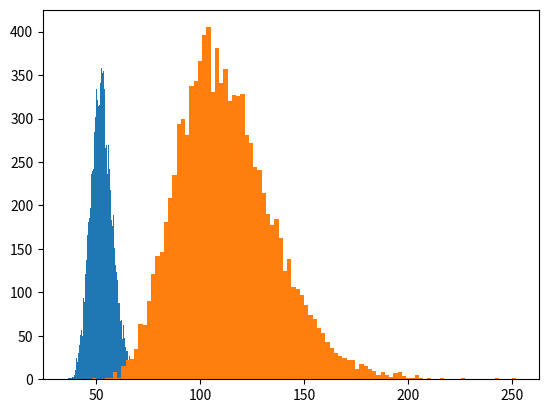
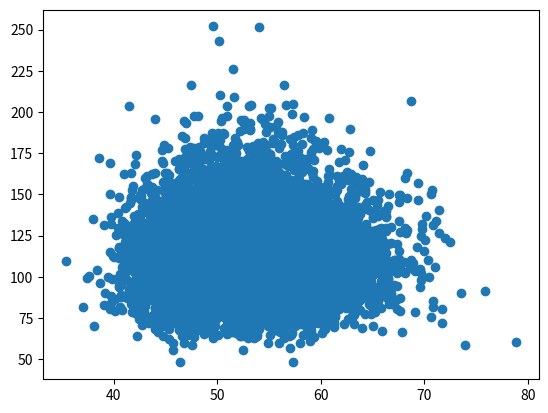

Generate these figures, in order, with matplotlib:
import numpy as np
import matplotlib.pyplot as plt

def osszead(a,b=0):
    return print(a+b)
# default value függvény, def value csak végén lehet
osszead(5)
print()


r_eff = np.array([[0.1,0.2],[0.3,0.4],[0.5,0.6]])
print(r_eff)
print(type(r_eff))
print()

ic = np.exp(r_eff)
print(ic)
print()

ic_2y = ic**2
print(ic_2y)
# ic^2
print()
r_2y = np.log(ic_2y)
print(r_2y)
print()

print(r_eff.shape)
# mátrix dimenzió
print()

a_elso = np.array([[1,2],[2,5],[2,8]])
print(a_elso)
print()
# átlag, összeg, kumulálás, min, max, szórás

print(np.sum(a_elso))
print(np.sum(a_elso, axis=0))
print(np.sum(a_elso, axis=1))
print()

print(np.mean(a_elso, axis=0))
print()
print(np.std(a_elso, axis=0))
print()
print(np.min(a_elso, axis=0))
print()
print(np.max(a_elso, axis=0))
print()
print(np.diff(a_elso, axis=0))
print()

b_diff = np.diff(a_elso, axis=1)
print(b_diff.shape)
print(b_diff)
print()

c = a_elso - np.mean(a_elso)
# centralizálás
print(c)
print(np.mean(c))
print(c.mean())
print()

is_pos = c > 0
# indexing
print(is_pos)
print()

d = c.copy()
e = c.copy()
d[is_pos] = d[is_pos] + 100
e[~is_pos] = e[~is_pos] + 100
print(d)
print(e)
print(c)
print()

a_new = np.array([[2,2],[2,4],[0,4]])
print(a_new)
print(a_new.std(axis=1, ddof=0))
print(a_new.std(axis=1, ddof=1))
print()

# random numbers (GPT-3, DALL-E)
a_rnd = np.random.random((3,2))
print(a_rnd)
np.random.seed(112)
a_rnd_uniform = np.random.random((3,2))
print(a_rnd_uniform)
print()
a_rnd_normal = np.random.normal([1, 8.2], [1, 1], (10, 2))
print(a_rnd_normal)
print()

# Feladat
# mu1=5% mu2=10% sig1=10% sig2=20% 10000x2-es mátrixban

a_r = np.random.normal([0.05, 0.1], [0.1, 0.2], (10000, 2))
print(a_r)
a_initial_price = np.array([[50, 100]])
print(a_initial_price.shape)
a_price = a_initial_price * np.exp(a_r)
print()

# matplotlib.pyplot
plt.hist(a_price[:, 0], bins=100)
plt.hist(a_price[:, 1], bins=100)
plt.figure()
plt.scatter(a_price[:, 0], a_price[:, 1])
plt.show()

